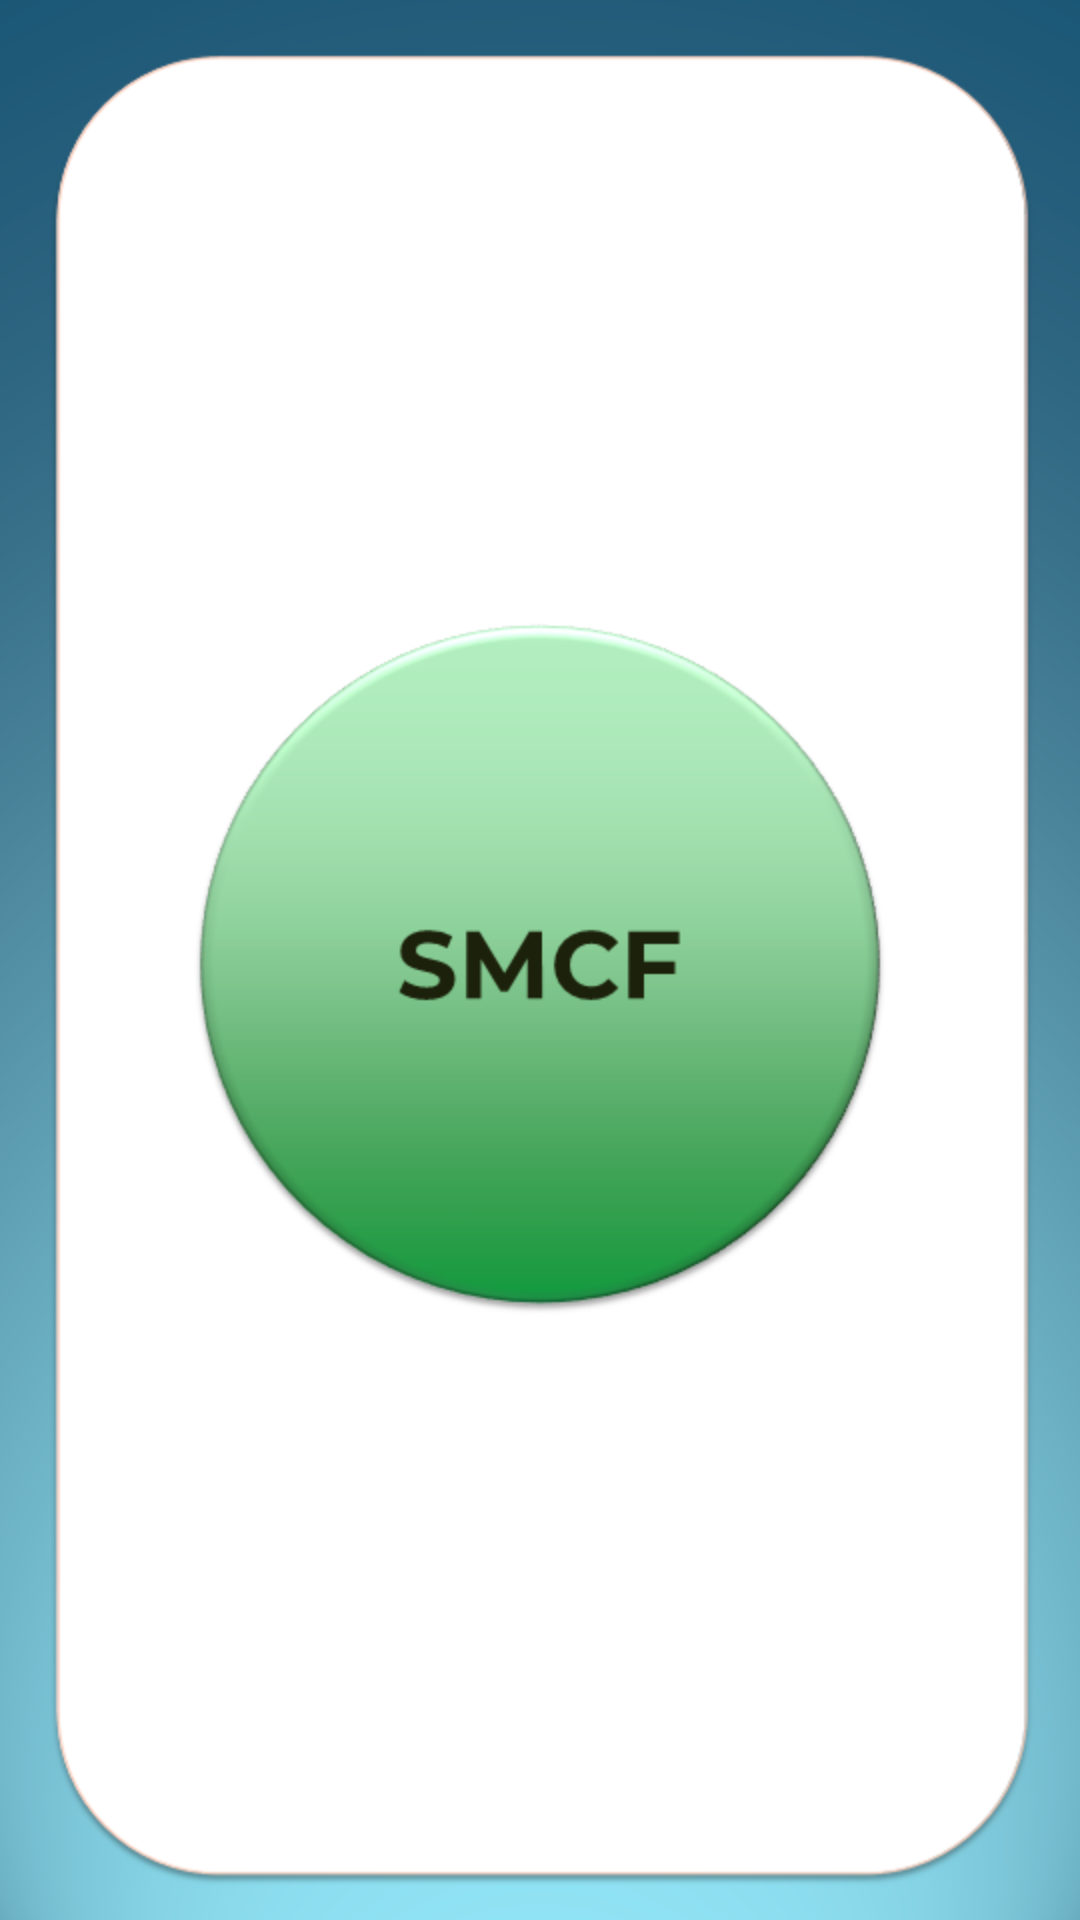

Reconstruct the res/layout file that produces this screen, plus the resources it refers to.
<!-- AndroidManifest.xml: application theme Theme.AppdeAutobuses -->
<!-- res/layout/activity_splash.xml -->
<?xml version="1.0" encoding="utf-8"?>
<LinearLayout xmlns:android="http://schemas.android.com/apk/res/android"
    xmlns:app="http://schemas.android.com/apk/res-auto"
    xmlns:tools="http://schemas.android.com/tools"
    android:layout_width="match_parent"
    android:layout_height="match_parent"
    android:orientation="horizontal"
    android:background="@drawable/splash"
    android:id="@+id/inicio"
    tools:context=".Splash">

</LinearLayout>
<!-- resources referenced by this layout -->
<resources>
  <!-- drawable splash: png bitmap (drawable-v24, 75543 bytes) -->
  <style name="Theme.AppdeAutobuses" parent="Theme.MaterialComponents.DayNight.DarkActionBar">
          
          <item name="colorPrimary">@color/purple_500</item>
          <item name="colorPrimaryVariant">@color/purple_700</item>
          <item name="colorOnPrimary">@color/white</item>
          
          <item name="colorSecondary">@color/teal_200</item>
          <item name="colorSecondaryVariant">@color/teal_700</item>
          <item name="colorOnSecondary">@color/black</item>
          
          <item name="android:statusBarColor" tools:targetApi="l">?attr/colorPrimaryVariant</item>
          
      </style>
  <color name="purple_500">#FF6200EE</color>
  <color name="purple_700">#FF3700B3</color>
  <color name="white">#FFFFFFFF</color>
  <color name="teal_200">#FF03DAC5</color>
  <color name="teal_700">#FF018786</color>
  <color name="black">#FF000000</color>
</resources>
